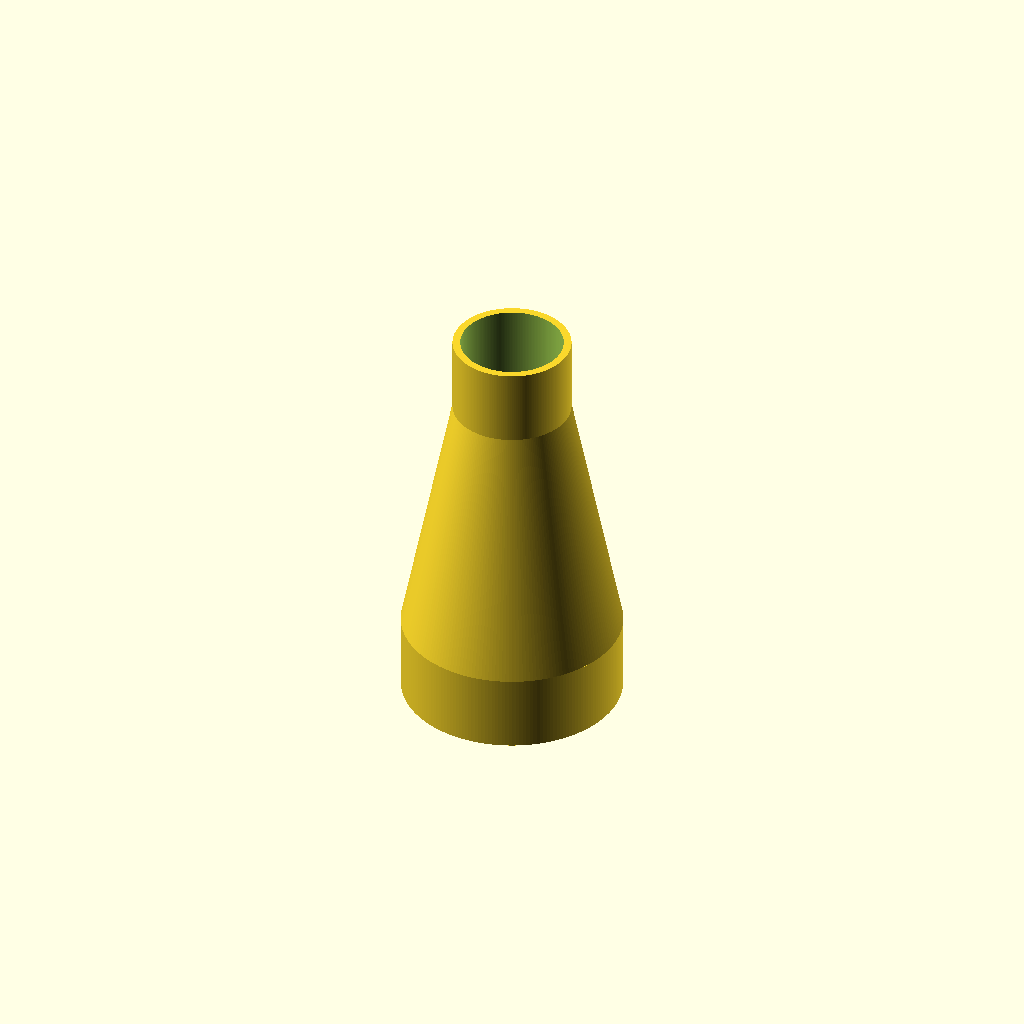
Cell 1: rendered with the file's own defaults.
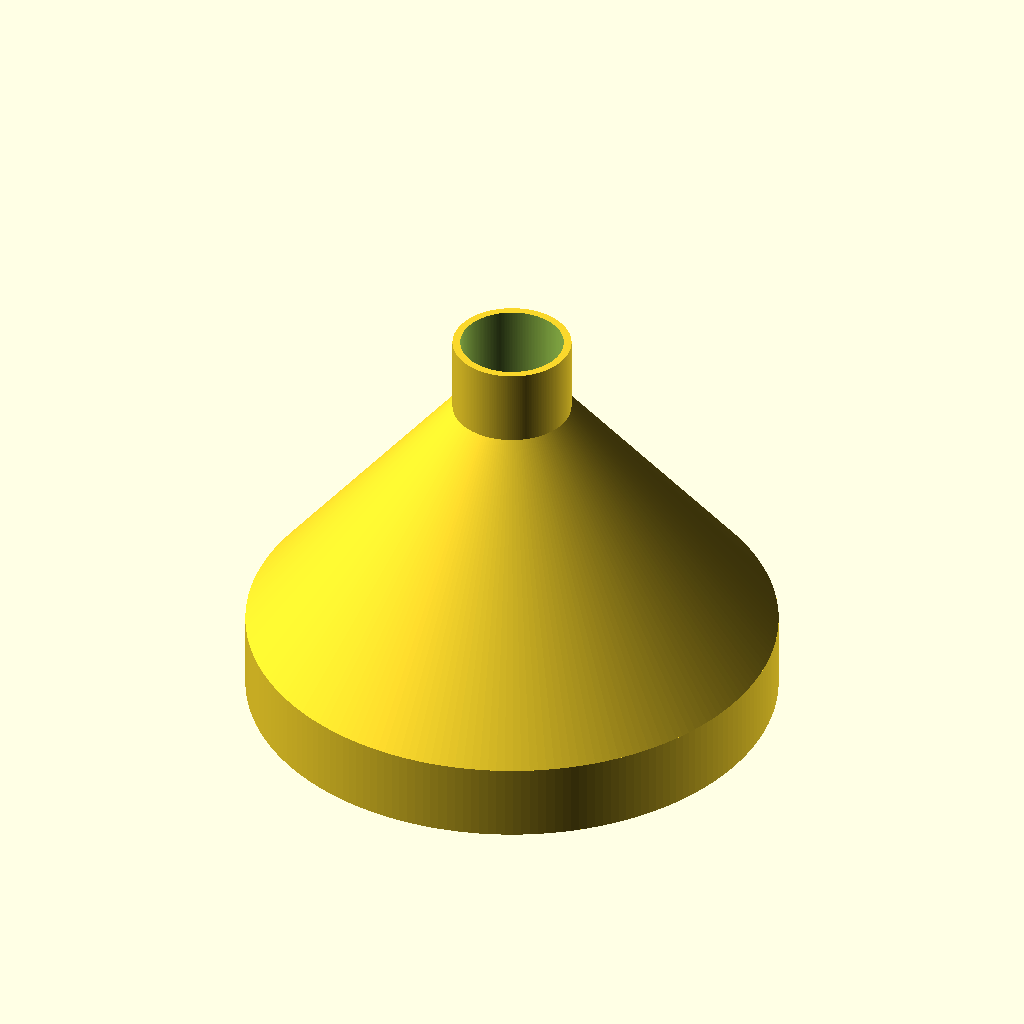
Cell 2: inlet_inner_diameter = 200 (everything else at default).
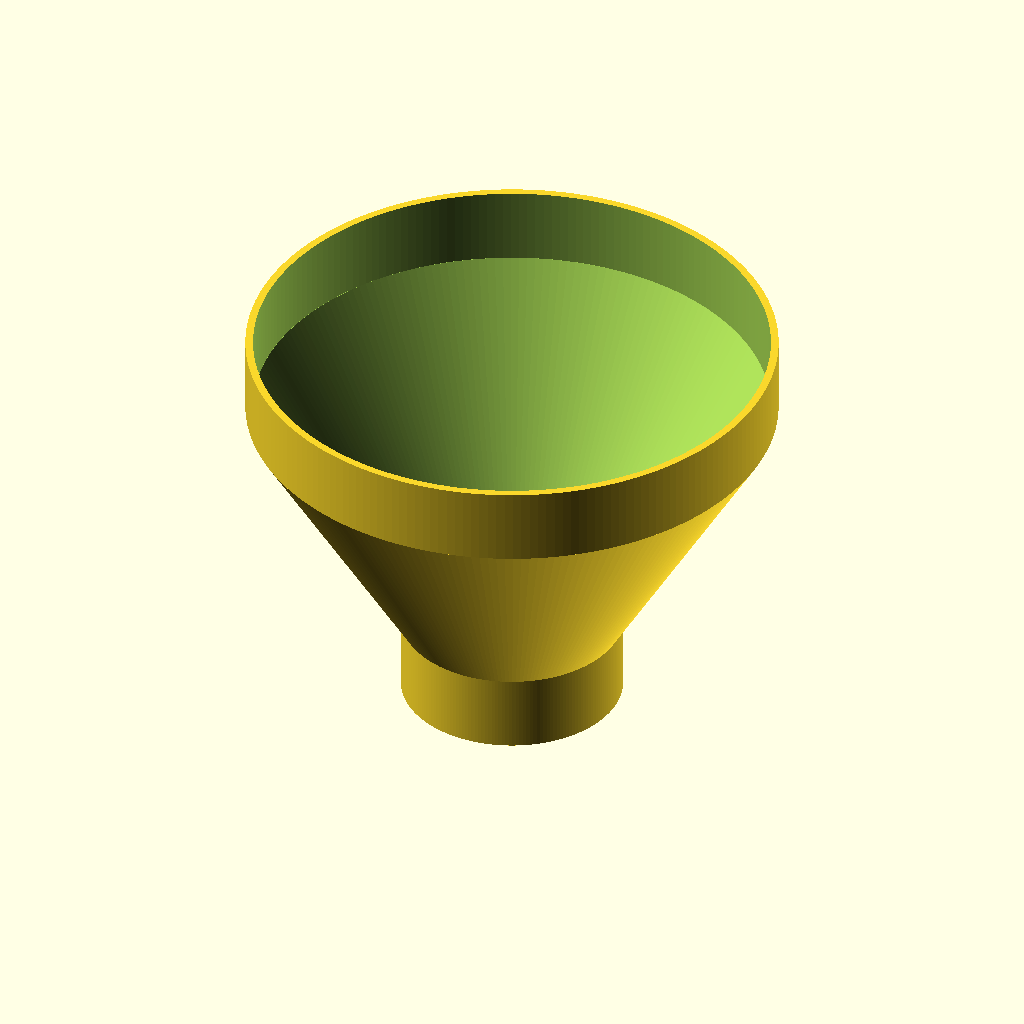
Cell 3: outlet_inner_diameter = 200 (everything else at default).
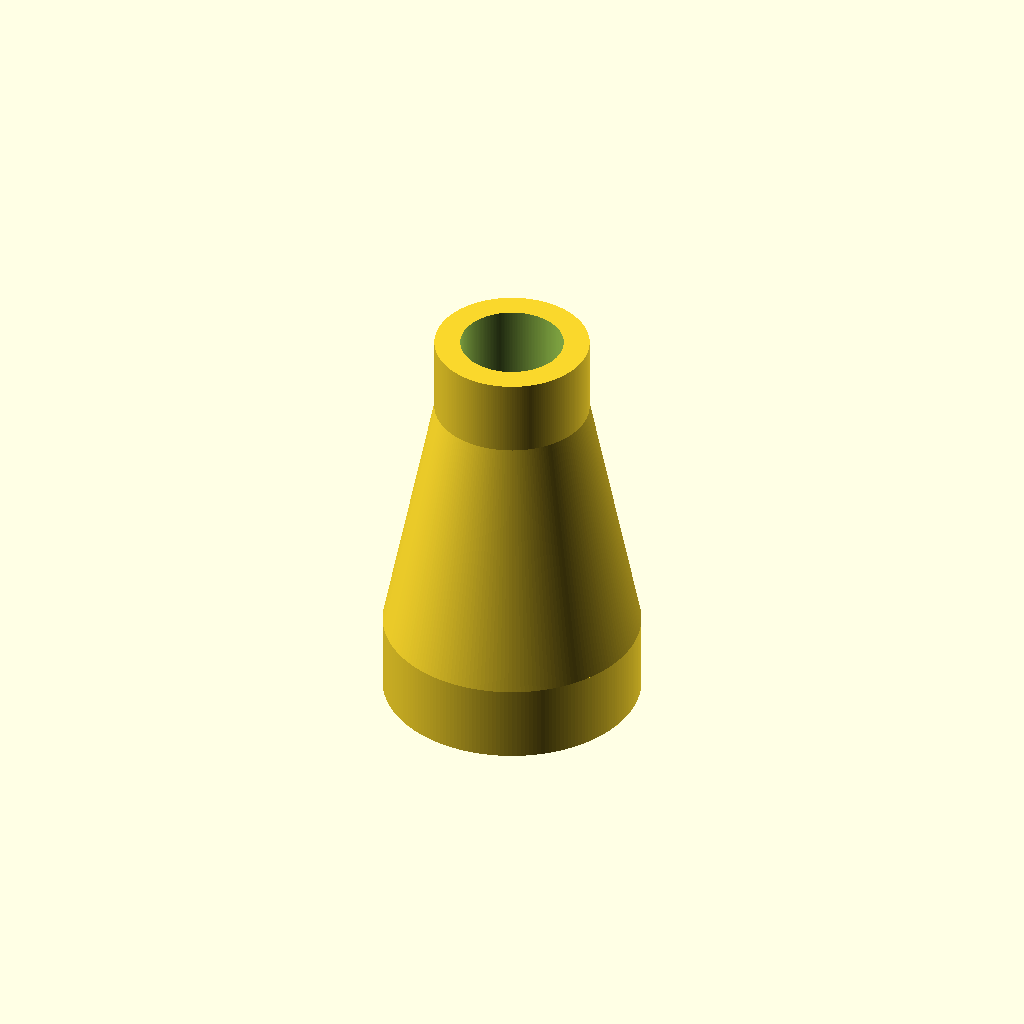
Cell 4 — wall_thickness set to 10, the other parameters unchanged.
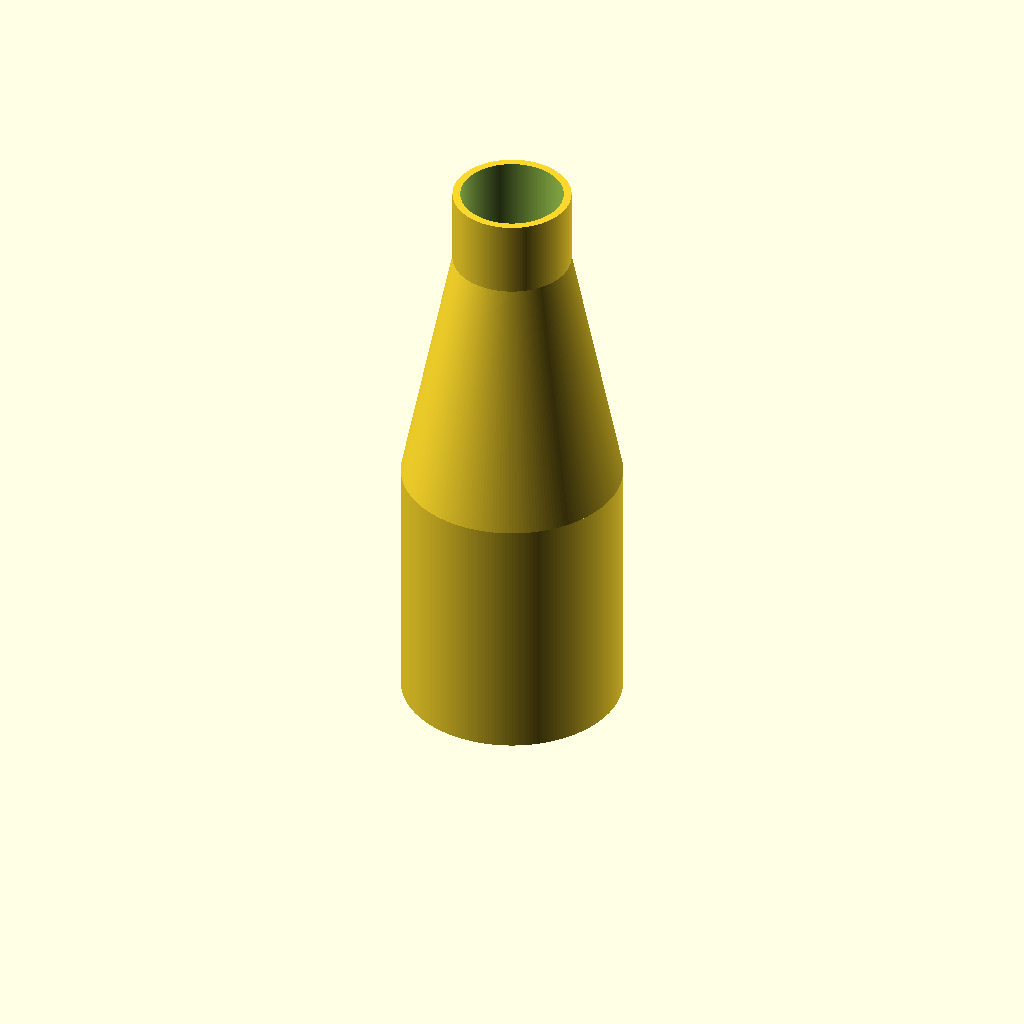
Cell 5: the same model with inlet_length = 100.
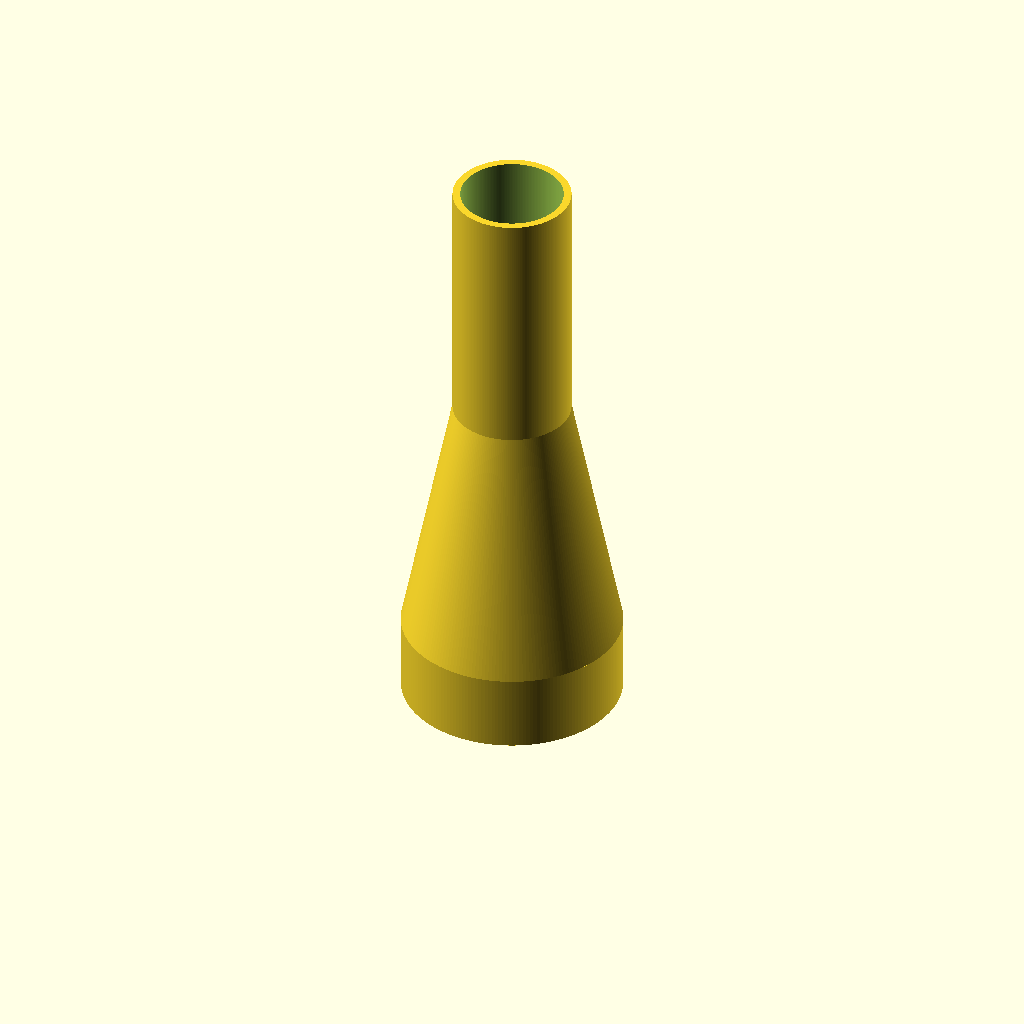
Cell 6: the same model with outlet_length = 100.
All cells are drawn from one camera (rotation 55°, 0°, 25°, orthographic, colour scheme Cornfield), so only the parameter changes between them.
Source of the model, models/pvc-pipe-adapter.scad:
/* [Pipe Dimensions] */

// Inner diameter of the inlet pipe (mm)
inlet_inner_diameter = 80; // [10:1:200]

// Inner diameter of the outlet pipe (mm)
outlet_inner_diameter = 40; // [10:1:200]

// Wall thickness of the adapter (mm)
wall_thickness = 3; // [1:0.5:10]

// Length of straight inlet section (mm)
inlet_length = 30; // [10:1:100]

// Length of straight outlet section (mm)
outlet_length = 30; // [10:1:100]

// Length of the transition section (mm)
transition_length = 100; // [10:1:100]

/* [Advanced Options] */

// Number of facets (resolution)
$fn = 200; // [20:20:200]

// Add support ring at inlet
add_inlet_ring = false;

// Add support ring at outlet
add_outlet_ring = false;

// Ring thickness
ring_thickness = 3; // [2:0.5:10]

// Ring height
ring_height = 5; // [2:0.5:10]

/* [Hidden] */

// Calculate outer diameters
inlet_outer_diameter = inlet_inner_diameter + (wall_thickness * 2);
outlet_outer_diameter = outlet_inner_diameter + (wall_thickness * 2);

// Total length
total_length = inlet_length + transition_length + outlet_length;

// Module for creating a pipe adapter with transition
module pipe_adapter() {
    difference() {
        union() {
            // Outer shape
            cylinder(h = inlet_length, d = inlet_outer_diameter);
            
            translate([0, 0, inlet_length])
                cylinder(h = transition_length, d1 = inlet_outer_diameter, d2 = outlet_outer_diameter);
                
            translate([0, 0, inlet_length + transition_length])
                cylinder(h = outlet_length, d = outlet_outer_diameter);
            
            // Support rings if enabled
            if (add_inlet_ring) {
                translate([0, 0, inlet_length/2])
                    ring(inlet_outer_diameter + ring_thickness*2, ring_height);
            }
            
            if (add_outlet_ring) {
                translate([0, 0, inlet_length + transition_length + outlet_length/2])
                    ring(outlet_outer_diameter + ring_thickness*2, ring_height);
            }
        }
        
        // Hollow out the inside - extend slightly beyond ends to ensure openings
        translate([0, 0, -0.1])
            cylinder(h = inlet_length + 0.2, d = inlet_inner_diameter);
        
        translate([0, 0, inlet_length])
            cylinder(h = transition_length, d1 = inlet_inner_diameter, d2 = outlet_inner_diameter);
            
        translate([0, 0, inlet_length + transition_length - 0.1])
            cylinder(h = outlet_length + 0.2, d = outlet_inner_diameter);
    }
}

// Module for creating a ring
module ring(diameter, height) {
    difference() {
        cylinder(h = height, d = diameter, center = true);
        cylinder(h = height + 1, d = diameter - (ring_thickness * 2), center = true);
    }
}

// Generate the pipe adapter
pipe_adapter();
Parameter table extracted from the source (name, type, default, range or options):
inlet_inner_diameter: number, default 80, range 10 to 200, step 1
outlet_inner_diameter: number, default 40, range 10 to 200, step 1
wall_thickness: number, default 3, range 1 to 10, step 0.5
inlet_length: number, default 30, range 10 to 100, step 1
outlet_length: number, default 30, range 10 to 100, step 1
transition_length: number, default 100, range 10 to 100, step 1
add_inlet_ring: bool, default false
add_outlet_ring: bool, default false
ring_thickness: number, default 3, range 2 to 10, step 0.5
ring_height: number, default 5, range 2 to 10, step 0.5
